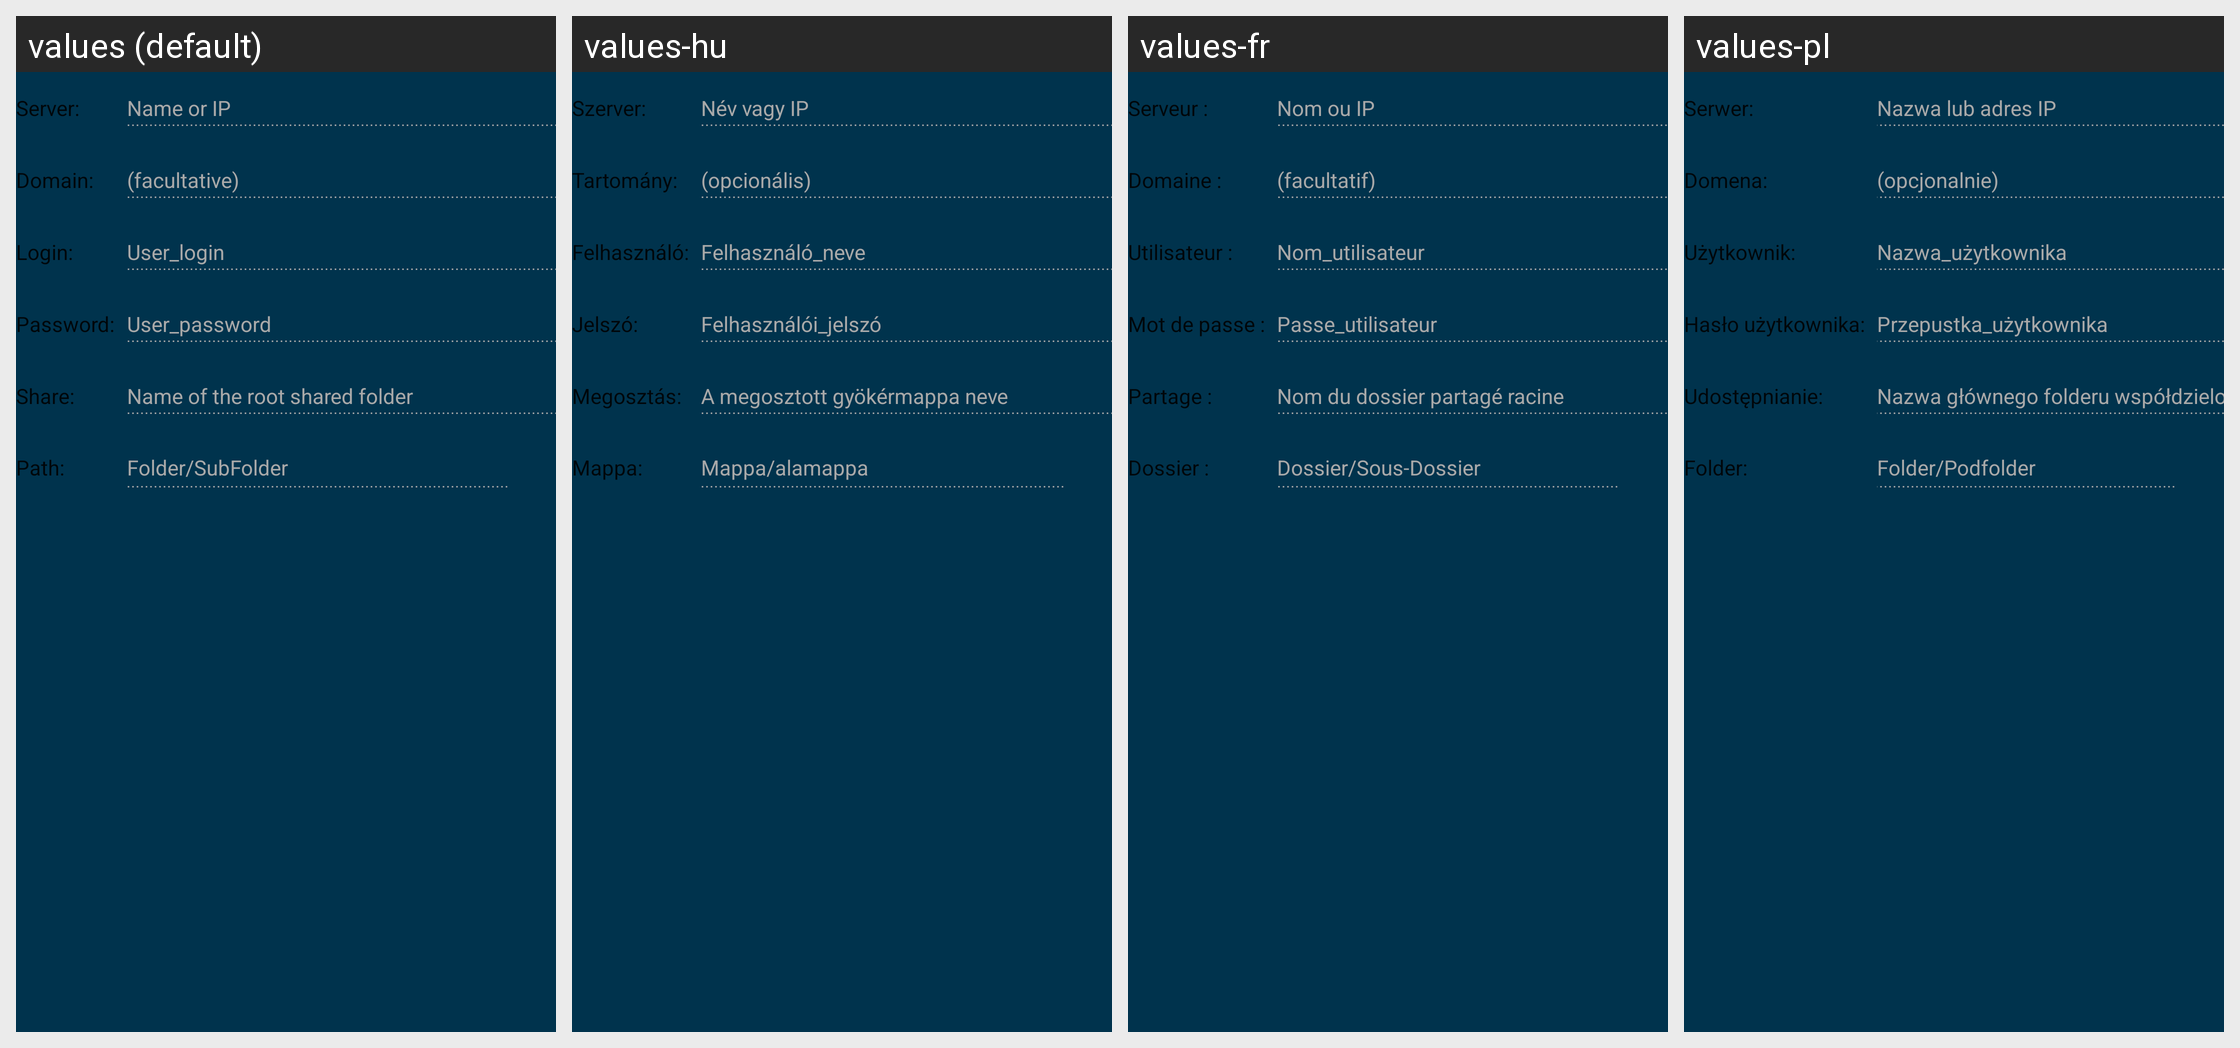

The same Android screen rendered under several of its app's locales, left to right. List the strings drawn on it with the default value and each locale's translation.
Android screen res/layout/fragment_target_smb.xml rendered under 4 locales, left to right: values (default), values-hu, values-fr, values-pl. Device: Nexus 5 (rendered at 1080×1920; each locale shown at half size, 540×960, under a caption strip naming it); theme AppTheme.
Other locales in the repository, not shown: values-bn, values-cs, values-de, values-el, values-es, values-hi, values-in, values-it, values-ja, values-ko, values-nl, values-pt, values-ro, values-ru, values-sv, values-tr, values-uk, values-zh.
Strings drawn on this screen, with the default value and each locale's value (text and hints the layout hard-codes, and strings that could not be matched under every locale, appear in the picture but are not listed):

target_common_server
  values: Server:
  values-hu: Szerver:
  values-fr: Serveur :
  values-pl: Serwer:

target_smb_server_hint
  values: Name or IP
  values-hu: Név vagy IP
  values-fr: Nom ou IP
  values-pl: Nazwa lub adres IP

target_smb_domain
  values: Domain:
  values-hu: Tartomány:
  values-fr: Domaine :
  values-pl: Domena:

target_smb_domain_hint
  values: (facultative)
  values-hu: (opcionális)
  values-fr: (facultatif)
  values-pl: (opcjonalnie)

target_common_login
  values: Login:
  values-hu: Felhasználó:
  values-fr: Utilisateur :
  values-pl: Użytkownik:

target_common_login_hint
  values: User_login
  values-hu: Felhasználó_neve
  values-fr: Nom_utilisateur
  values-pl: Nazwa_użytkownika

target_common_password
  values: Password:
  values-hu: Jelszó:
  values-fr: Mot de passe :
  values-pl: Hasło użytkownika:

target_common_password_hint
  values: User_password
  values-hu: Felhasználói_jelszó
  values-fr: Passe_utilisateur
  values-pl: Przepustka_użytkownika

target_common_share
  values: Share:
  values-hu: Megosztás:
  values-fr: Partage :
  values-pl: Udostępnianie:

target_smb_share_hint
  values: Name of the root shared folder
  values-hu: A megosztott gyökérmappa neve
  values-fr: Nom du dossier partagé racine
  values-pl: Nazwa głównego folderu współdzielonego

target_common_path
  values: Path:
  values-hu: Mappa:
  values-fr: Dossier :
  values-pl: Folder:

target_common_path_hint
  values: Folder/SubFolder
  values-hu: Mappa/alamappa
  values-fr: Dossier/Sous-Dossier
  values-pl: Folder/Podfolder
